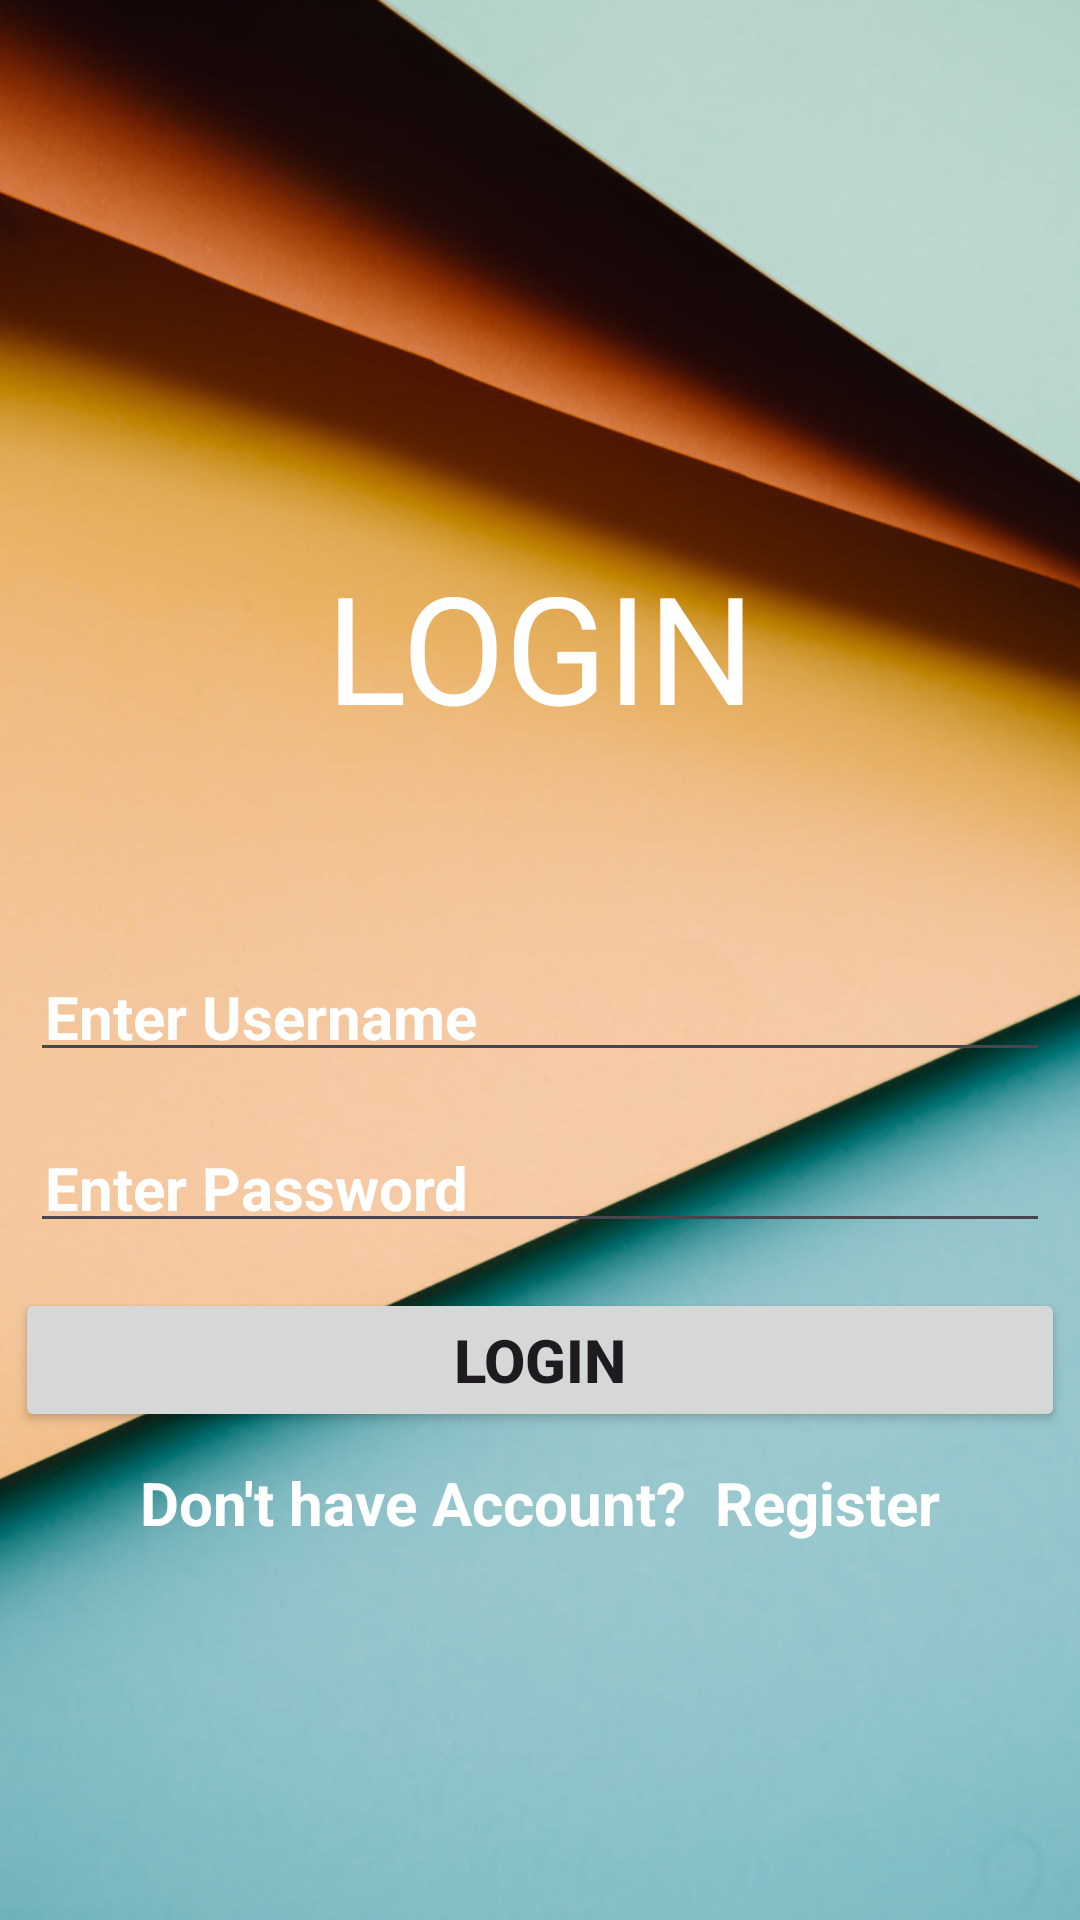

Android layout source for this screen:
<!-- AndroidManifest.xml: application theme Theme.JOBPORTAL -->
<!-- res/layout/activity_login.xml -->
<?xml version="1.0" encoding="utf-8"?>
<LinearLayout xmlns:android="http://schemas.android.com/apk/res/android"
    android:layout_width="match_parent"
    android:layout_height="match_parent"
    android:orientation="vertical"
    android:background="@drawable/login_background"
    android:gravity="center">

    <TextView
        android:id="@+id/txtWelcome"
        android:layout_width="match_parent"
        android:layout_height="170dp"
        android:layout_margin="10dp"
        android:fontFamily="@font/aladin"
        android:gravity="center"
        android:padding="10dp"
        android:text="LOGIN"
        android:textColor="#fff"
        android:textSize="50sp" />

    <EditText
        android:id="@+id/edtUserName"
        android:hint="Enter Username"
        android:textColorHint="#fff"
        android:textSize="20sp"
        android:textStyle="bold"
        android:gravity="left"
        android:layout_gravity="center"
        android:layout_margin="10dp"
        android:padding="5dp"
        android:layout_width="match_parent"
        android:layout_height="wrap_content" />

    <EditText
        android:id="@+id/edtPassword"
        android:hint="Enter Password"
        android:textColorHint="#fff"
        android:textSize="20sp"
        android:textStyle="bold"
        android:gravity="left"
        android:layout_gravity="center"
        android:layout_margin="10dp"
        android:padding="5dp"
        android:layout_width="match_parent"
        android:layout_height="wrap_content" />

    <Button
        android:id="@+id/btnLogin"
        android:text="Login"
        android:textSize="20sp"
        android:textStyle="bold"
        android:padding="5dp"
        android:layout_margin="5dp"
        android:layout_width="match_parent"
        android:layout_height="wrap_content" />

    <LinearLayout
        android:layout_width="match_parent"
        android:layout_height="wrap_content"
        android:orientation="horizontal"
        android:gravity="center">


        <TextView
            android:id="@+id/txtAccount"
            android:layout_width="wrap_content"
            android:layout_height="wrap_content"
            android:layout_margin="5dp"
            android:gravity="center"
            android:textColor="#fff"
            android:text="Don't have Account?"
            android:textSize="20sp"
            android:textStyle="bold" />

        <TextView
            android:id="@+id/txtRegister"
            android:layout_width="wrap_content"
            android:layout_height="wrap_content"
            android:layout_margin="5dp"
            android:text="Register"
            android:textColor="#fff"
            android:textSize="20sp"
            android:textStyle="bold" />

    </LinearLayout>


</LinearLayout>
<!-- resources referenced by this layout -->
<resources>
  <!-- drawable login_background: jpg bitmap (drawable, 78682 bytes) -->
  <style name="Theme.JOBPORTAL" parent="Base.Theme.JOBPORTAL" />
  <style name="Base.Theme.JOBPORTAL" parent="Theme.Material3.DayNight.NoActionBar">
          
          
      </style>
</resources>
